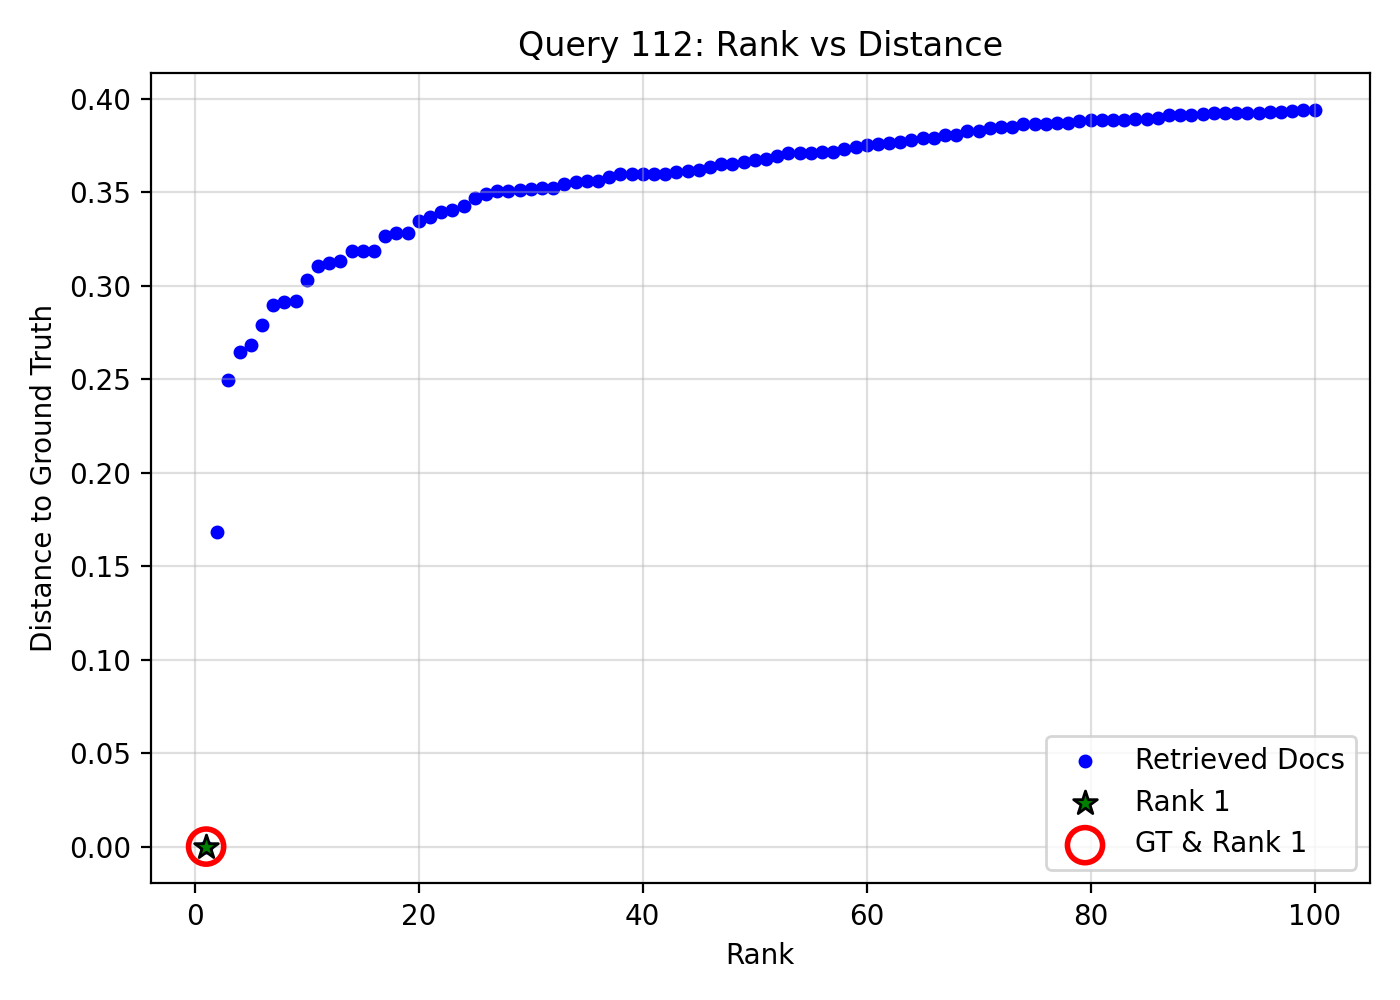

Data behind this chart, as committed beside it:
query_idx, query_gt_id, doc_id, rank, distance, is_gt, is_rank_1
112, 27184293, 6d8ea747-4154-46d3-ae3d-ed5a5a7d919c, 1, 0.0, 1, 1
112, 27184293, 3226e0c8-80d6-4806-b5ec-c94f8884ce27, 2, 0.1682, 0, 0
112, 27184293, 7e1a3fbb-b89b-41a0-a689-27beef022528, 3, 0.2496, 0, 0
112, 27184293, 95e437a1-29e7-4ef6-8c88-dbb2355b087a, 4, 0.2645, 0, 0
112, 27184293, b247d03c-a1f5-4dd6-8c8a-69b01e78b5ab, 5, 0.2681, 0, 0
112, 27184293, 53b13fd7-7512-40e5-bdbb-263c1bb41186, 6, 0.2792, 0, 0
112, 27184293, eac01b6b-8ba5-4c69-aae1-4092382c1fa2, 7, 0.2898, 0, 0
112, 27184293, f1d196c7-f896-42d2-a425-9f3ef333305f, 8, 0.2912, 0, 0
112, 27184293, 876df2ad-fc4e-4465-b5a8-bd251eb11f79, 9, 0.2918, 0, 0
112, 27184293, 3fddd198-6731-493e-b360-de5987bf84d1, 10, 0.3034, 0, 0
112, 27184293, 8ffebeb8-a6de-4fba-b654-9ea1517b2b22, 11, 0.3105, 0, 0
112, 27184293, 5cbd3b46-68c3-456b-9242-80c7e5889a7f, 12, 0.3121, 0, 0
112, 27184293, 39e3965b-60f2-4d0b-9fb7-19b365f084ae, 13, 0.3133, 0, 0
112, 27184293, 5832012b-71c4-4c59-a5b0-cb08a578f033, 14, 0.3186, 0, 0
112, 27184293, 772de51d-ab1f-4b20-b31e-2ebfaf4d6482, 15, 0.3188, 0, 0
112, 27184293, 840b311e-c2cb-4f08-b201-28c455d6a20a, 16, 0.3188, 0, 0
112, 27184293, 7d96b4c0-49c8-4641-9d99-d52b116bbfa9, 17, 0.3266, 0, 0
112, 27184293, 9022fc73-e02c-40c6-a981-2e41cc1f9944, 18, 0.3282, 0, 0
112, 27184293, 793ddc6b-dd2f-4342-8560-3218ce4e052f, 19, 0.3285, 0, 0
112, 27184293, 01eed779-05b5-4e28-b96e-0d263a576de8, 20, 0.3349, 0, 0
112, 27184293, 65ede64e-d4aa-435c-b331-a8868fa79650, 21, 0.3368, 0, 0
112, 27184293, 2f8d4fc6-c2b5-495b-8350-d2abd9967d80, 22, 0.3397, 0, 0
112, 27184293, 9f1fb267-d5a1-4fa1-b705-098e3da8c1c0, 23, 0.3405, 0, 0
112, 27184293, 1d33bcb2-83ba-4634-ae30-2b60a94895bc, 24, 0.3425, 0, 0
112, 27184293, 058ea626-d3a0-4ff7-87de-de42cb744e16, 25, 0.3472, 0, 0
112, 27184293, 91a695fd-accb-4a1f-94cc-8de71c5efe38, 26, 0.3489, 0, 0
112, 27184293, c967f84d-afeb-48ea-9743-803039a5cb83, 27, 0.3509, 0, 0
112, 27184293, ad54866d-2fe2-4c98-a5ac-baee64eb4cbc, 28, 0.351, 0, 0
112, 27184293, fd6bfc8e-172d-4bb4-8ef3-86f7bcae3bbf, 29, 0.3512, 0, 0
112, 27184293, ecd9925e-dd82-445f-9a88-03bb718c4d4c, 30, 0.3517, 0, 0
112, 27184293, 65e36a90-5d80-4cd1-8852-de14e343d26c, 31, 0.3524, 0, 0
112, 27184293, 73868e9e-91a8-442f-9439-6a1ec57399c2, 32, 0.3524, 0, 0
112, 27184293, 7c8629d0-605b-4476-948c-3e3cf5d96fd0, 33, 0.3547, 0, 0
112, 27184293, 044ff9e5-4335-408e-8eb1-150a8cbfa24d, 34, 0.3558, 0, 0
112, 27184293, 01bd7c01-0619-4fb1-9c21-ea4b9b6a195c, 35, 0.3561, 0, 0
112, 27184293, 5c77d10e-e928-4c49-8424-622f15974779, 36, 0.3563, 0, 0
112, 27184293, d4f53eac-e7d0-4432-ad6f-dd18200f2267, 37, 0.358, 0, 0
112, 27184293, 7ab85a1a-b632-4680-b6af-616859283515, 38, 0.3596, 0, 0
112, 27184293, 36c62bcb-eb96-4db8-b7bd-1af81ee0520f, 39, 0.3597, 0, 0
112, 27184293, 8fa6846f-4e84-4116-8666-28eb11d90ec1, 40, 0.3598, 0, 0
112, 27184293, d2c5fe7c-6eff-4a37-911e-44e7ba3b75eb, 41, 0.36, 0, 0
112, 27184293, b8e5bc16-b39f-495c-95ad-e9c4f2a7b0c2, 42, 0.36, 0, 0
112, 27184293, 087f55f3-4a46-4f56-a661-96934c26a377, 43, 0.3608, 0, 0
112, 27184293, 097c818a-d95a-413f-8ad6-9c52fe19f872, 44, 0.3613, 0, 0
112, 27184293, 51bed293-1558-4197-99c9-64d1ba4d14aa, 45, 0.3622, 0, 0
112, 27184293, 960c7d99-d003-4e09-b66f-1e883b543191, 46, 0.3637, 0, 0
112, 27184293, 8bb95566-c3af-414c-afcc-894fb9c72754, 47, 0.3651, 0, 0
112, 27184293, 57720e08-dab1-406c-a4b3-524ba78742fe, 48, 0.3655, 0, 0
112, 27184293, 87c1808a-fcc7-4afc-a1e2-b2a12ebf5f90, 49, 0.3666, 0, 0
112, 27184293, 84f4668a-481b-4e79-b8a9-ef715b61f901, 50, 0.3671, 0, 0
112, 27184293, 49cc605d-ff5b-4b41-b646-b8381337c24b, 51, 0.3679, 0, 0
112, 27184293, 5c83cfdc-2299-4ec0-be74-b3e2aca75c68, 52, 0.3695, 0, 0
112, 27184293, b692978b-b3ff-43fd-b74c-1dc7418aa9f4, 53, 0.371, 0, 0
112, 27184293, d00f8917-3728-4134-92e9-200e9474c446, 54, 0.3712, 0, 0
112, 27184293, 56930655-f018-4d31-82c0-f03b97afc3ac, 55, 0.3713, 0, 0
112, 27184293, ff5b4a25-98b8-44ba-92dc-1f81a916682d, 56, 0.3715, 0, 0
112, 27184293, 6ab116fb-4db6-4abf-925a-4991146eee2d, 57, 0.3715, 0, 0
112, 27184293, 13750ea1-1036-461f-a676-da6482a02b8a, 58, 0.3731, 0, 0
112, 27184293, 4f20fb05-3cc6-40ef-874b-09c7d2b36e44, 59, 0.3744, 0, 0
112, 27184293, 9bf26bdb-516e-4826-9e47-23f9591249e6, 60, 0.3752, 0, 0
... 40 more rows
